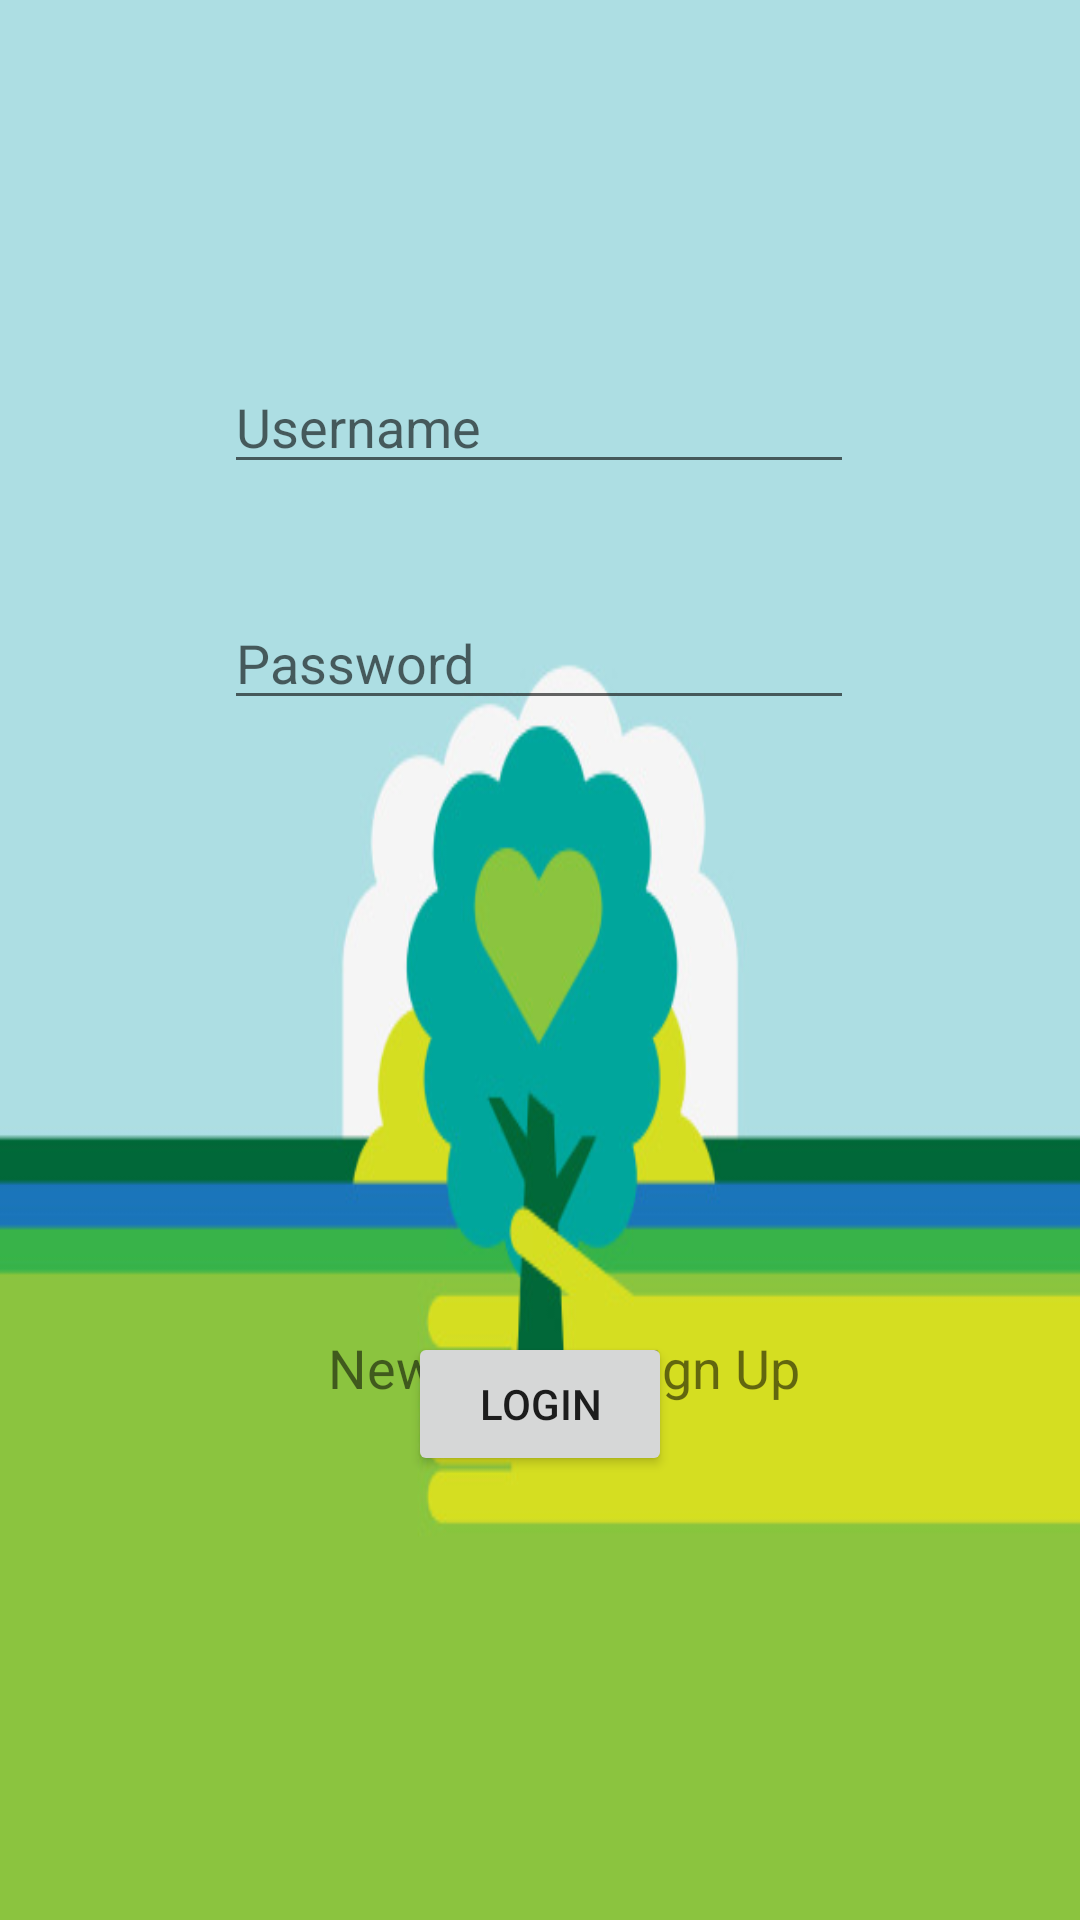

Produce the Android XML layout that renders to this screen, including the resource entries it uses.
<!-- AndroidManifest.xml: application theme Theme.Week5_MapLocation -->
<!-- res/layout/activity_login.xml -->
<?xml version="1.0" encoding="utf-8"?>
<androidx.constraintlayout.widget.ConstraintLayout xmlns:android="http://schemas.android.com/apk/res/android"
    xmlns:app="http://schemas.android.com/apk/res-auto"
    xmlns:tools="http://schemas.android.com/tools"
    android:layout_width="match_parent"
    android:layout_height="match_parent"
    android:background="@drawable/background_image"
    tools:context=".LoginActivity">

    <EditText
        android:id="@+id/editTextUserName"
        android:layout_width="wrap_content"
        android:layout_height="wrap_content"
        android:layout_marginTop="120dp"
        android:ems="10"
        android:hint="Username"
        android:inputType="textPersonName"
        app:layout_constraintEnd_toEndOf="parent"
        app:layout_constraintHorizontal_bias="0.497"
        app:layout_constraintStart_toStartOf="parent"
        app:layout_constraintTop_toTopOf="parent" />

    <EditText
        android:id="@+id/editTextPassword"
        android:layout_width="wrap_content"
        android:layout_height="wrap_content"
        android:ems="10"
        android:hint="Password"
        android:inputType="textPassword"
        app:layout_constraintBottom_toBottomOf="parent"
        app:layout_constraintEnd_toEndOf="parent"
        app:layout_constraintHorizontal_bias="0.497"
        app:layout_constraintStart_toStartOf="parent"
        app:layout_constraintTop_toTopOf="parent"
        android:layout_below="@+id/editTextUserName"
        android:layout_marginTop="50dp"
        app:layout_constraintVertical_bias="0.271" />

    <Button
        android:id="@+id/btnLogin"
        android:layout_width="wrap_content"
        android:layout_height="wrap_content"
        android:layout_marginTop="444dp"
        android:text="Login"
        android:layout_below="@+id/editTextPassword"
        app:layout_constraintEnd_toEndOf="parent"
        app:layout_constraintStart_toStartOf="parent"
        app:layout_constraintTop_toTopOf="parent" />

    <TextView
        android:id="@+id/createBtn"
        android:layout_width="wrap_content"
        android:layout_height="wrap_content"
        android:layout_marginBottom="172dp"
        android:text="New Here ? Sign Up"
        android:textSize="18sp"
        android:layout_below="@+id/btnLogin"
        app:layout_constraintBottom_toBottomOf="parent"
        app:layout_constraintEnd_toEndOf="parent"
        app:layout_constraintHorizontal_bias="0.539"
        app:layout_constraintStart_toStartOf="parent" />

    <ProgressBar
        android:id="@+id/progressBar3"
        style="?android:attr/progressBarStyle"
        android:layout_width="wrap_content"
        android:layout_height="wrap_content"
        android:layout_marginBottom="58dp"
        android:visibility="invisible"
        app:layout_constraintBottom_toBottomOf="parent"
        app:layout_constraintEnd_toEndOf="parent"
        app:layout_constraintStart_toStartOf="parent" />
</androidx.constraintlayout.widget.ConstraintLayout>
<!-- resources referenced by this layout -->
<resources>
  <!-- drawable background_image: jpg bitmap (drawable-v24, 26538 bytes) -->
  <style name="Theme.Week5_MapLocation" parent="Theme.MaterialComponents.DayNight.DarkActionBar">
          
          <item name="colorPrimary">@color/purple_500</item>
          <item name="colorPrimaryVariant">@color/purple_700</item>
          <item name="colorOnPrimary">@color/white</item>
          
          <item name="colorSecondary">@color/teal_200</item>
          <item name="colorSecondaryVariant">@color/teal_700</item>
          <item name="colorOnSecondary">@color/black</item>
          
          <item name="android:statusBarColor" tools:targetApi="l">?attr/colorPrimaryVariant</item>
          
      </style>
  <!-- not gathered from this repository: default colours our renderer supplied (Android Studio template values) -->
  <color name="purple_500">#FF6200EE</color>
  <color name="purple_700">#FF3700B3</color>
  <color name="teal_200">#FF03DAC5</color>
  <color name="teal_700">#FF018786</color>
  <color name="black">#FF000000</color>
  <color name="white">#FFFFFFFF</color>
</resources>
